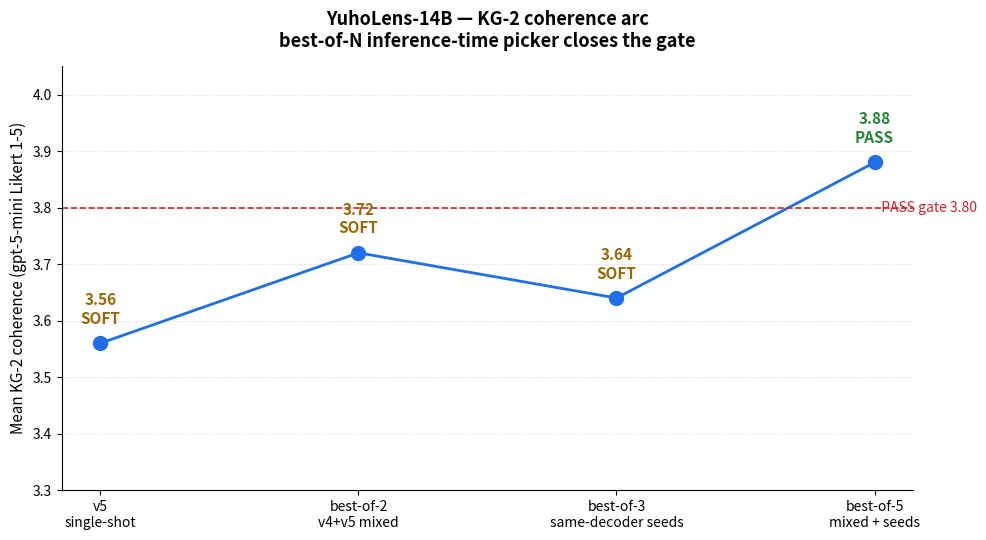

This figure's Python source:
"""Render the KG-2 coherence metric arc as a PNG figure.

The four data points are committed to the project narrative across
``docs/blog_post.md``, ``docs/model-card.md``, ``docs/demo_script.md``,
and ``README.md``: v5 single-shot 3.56 → best-of-2 3.72 →
best-of-3 same-seed 3.64 → best-of-5 mixed 3.88 PASS.

Output goes to ``docs/figures/metric_arc.png`` by default. The file is
not committed automatically; the operator regenerates it on demand
because matplotlib's PNG output is not byte-stable across versions.

Usage:
    pip install matplotlib  # or: pip install -e .[release]
    python scripts/figures/render_metric_arc.py
"""

from __future__ import annotations

import argparse
from pathlib import Path

STAGES: tuple[tuple[str, float, str], ...] = (
    ("v5\nsingle-shot", 3.56, "SOFT"),
    ("best-of-2\nv4+v5 mixed", 3.72, "SOFT"),
    ("best-of-3\nsame-decoder seeds", 3.64, "SOFT"),
    ("best-of-5\nmixed + seeds", 3.88, "PASS"),
)
GATE: float = 3.80


def render(out_path: Path, *, dpi: int) -> None:
    """Render the metric-arc figure to ``out_path``.

    Args:
        out_path: PNG output path.
        dpi: Output resolution.

    Raises:
        ImportError: When matplotlib is not installed; the operator should
            ``pip install -e .[release]`` to pull it in.
    """
    import matplotlib.pyplot as plt

    labels = [stage[0] for stage in STAGES]
    values = [stage[1] for stage in STAGES]
    verdicts = [stage[2] for stage in STAGES]

    fig, ax = plt.subplots(figsize=(10, 5.5))
    ax.plot(
        range(len(STAGES)),
        values,
        marker="o",
        markersize=10,
        linewidth=2.0,
        color="#1f6feb",
    )
    for index, (value, verdict) in enumerate(zip(values, verdicts)):
        colour = "#238636" if verdict == "PASS" else "#9a6700"
        ax.annotate(
            f"{value:.2f}\n{verdict}",
            xy=(index, value),
            xytext=(0, 14),
            textcoords="offset points",
            ha="center",
            color=colour,
            fontsize=11,
            fontweight="bold",
        )
    ax.axhline(GATE, color="#cf222e", linestyle="--", linewidth=1.2)
    ax.text(
        len(STAGES) - 1,
        GATE,
        f"  PASS gate {GATE:.2f}",
        color="#cf222e",
        fontsize=10,
        va="center",
        ha="left",
    )

    ax.set_xticks(range(len(STAGES)))
    ax.set_xticklabels(labels, fontsize=10)
    ax.set_ylabel("Mean KG-2 coherence (gpt-5-mini Likert 1-5)", fontsize=11)
    ax.set_ylim(3.3, 4.05)
    ax.set_title(
        "YuhoLens-14B — KG-2 coherence arc\nbest-of-N inference-time picker closes the gate",
        fontsize=13,
        fontweight="bold",
        pad=14,
    )
    ax.spines["top"].set_visible(False)
    ax.spines["right"].set_visible(False)
    ax.grid(axis="y", linestyle=":", alpha=0.5)

    fig.tight_layout()
    out_path.parent.mkdir(parents=True, exist_ok=True)
    fig.savefig(out_path, dpi=dpi, bbox_inches="tight")
    plt.close(fig)


def main() -> int:
    parser = argparse.ArgumentParser(description=__doc__)
    parser.add_argument(
        "--out",
        type=Path,
        default=Path("docs/figures/metric_arc.png"),
    )
    parser.add_argument("--dpi", type=int, default=144)
    args = parser.parse_args()

    render(args.out, dpi=args.dpi)
    print(f"[figures] wrote {args.out} (dpi={args.dpi})")
    return 0


if __name__ == "__main__":
    raise SystemExit(main())
